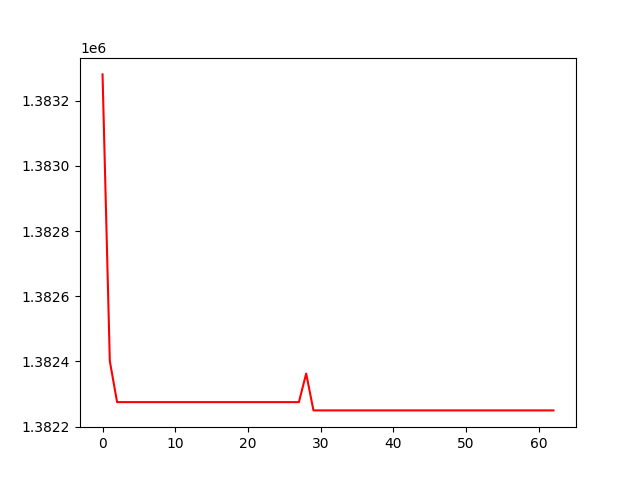

Data behind this chart, as committed beside it:
, 0
0, 1383280
1, 1382401
2, 1382275
3, 1382275
4, 1382275
5, 1382275
6, 1382275
7, 1382275
8, 1382275
9, 1382275
10, 1382275
11, 1382275
12, 1382275
13, 1382275
14, 1382275
15, 1382275
16, 1382275
17, 1382275
18, 1382275
19, 1382275
20, 1382275
21, 1382275
22, 1382275
23, 1382275
24, 1382275
25, 1382275
26, 1382275
27, 1382275
28, 1382363
29, 1382250
30, 1382250
31, 1382250
32, 1382250
33, 1382250
34, 1382250
35, 1382250
36, 1382250
37, 1382250
38, 1382250
39, 1382250
40, 1382250
41, 1382250
42, 1382250
43, 1382250
44, 1382250
45, 1382250
46, 1382250
47, 1382250
48, 1382250
49, 1382250
50, 1382250
51, 1382250
52, 1382250
53, 1382250
54, 1382250
55, 1382250
56, 1382250
57, 1382250
58, 1382250
59, 1382250
... 3 more rows
